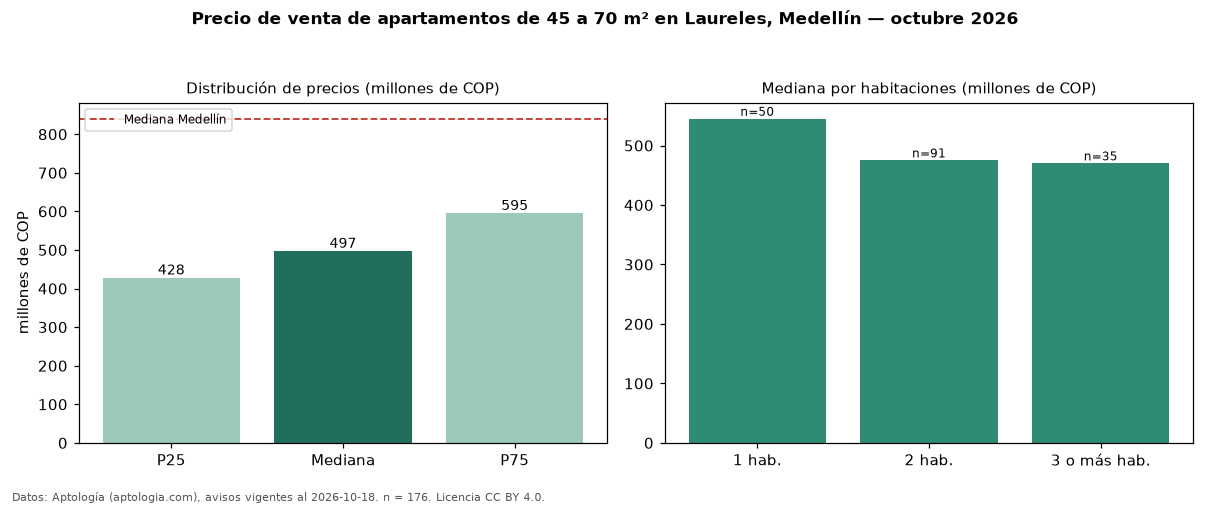

The table this chart was drawn from, first rows:
seccion, metrica, valor, moneda, n
filtro, area2, de 45 a 70 m², , 176
precio, p25, 428000000, COP, 176
precio, mediana, 497000000, COP, 176
precio, p75, 595000000, COP, 176
precio, minimo, 215000000, COP, 176
precio, maximo, 1130000000, COP, 176
m2, mediana_precio_m2, 8524590, COP, 175
m2, area_mediana_m2, 57.0, m2, 175
admin, mediana_admin_mes, 308000, COP, 119
banos, mediana_banos, 2.0, , 
parqueadero, pct_con_parqueadero, 85.1, %, 134
estrato, estrato_mas_frecuente, 5, , 148
habitaciones, 1, 545000000, COP, 50
habitaciones, 2, 475000000, COP, 91
habitaciones, 3+, 470000000, COP, 35
ciudad, mediana_ciudad_referencia, 840000000, COP, 
ciudad, mediana_m2_ciudad, 7500000, COP, 
fuente, fecha_datos, 2026-10-18, , 
fuente, atribucion, https://www.aptologia.com/venta/medellin…, , 
fuente, licencia, CC BY 4.0, , 
